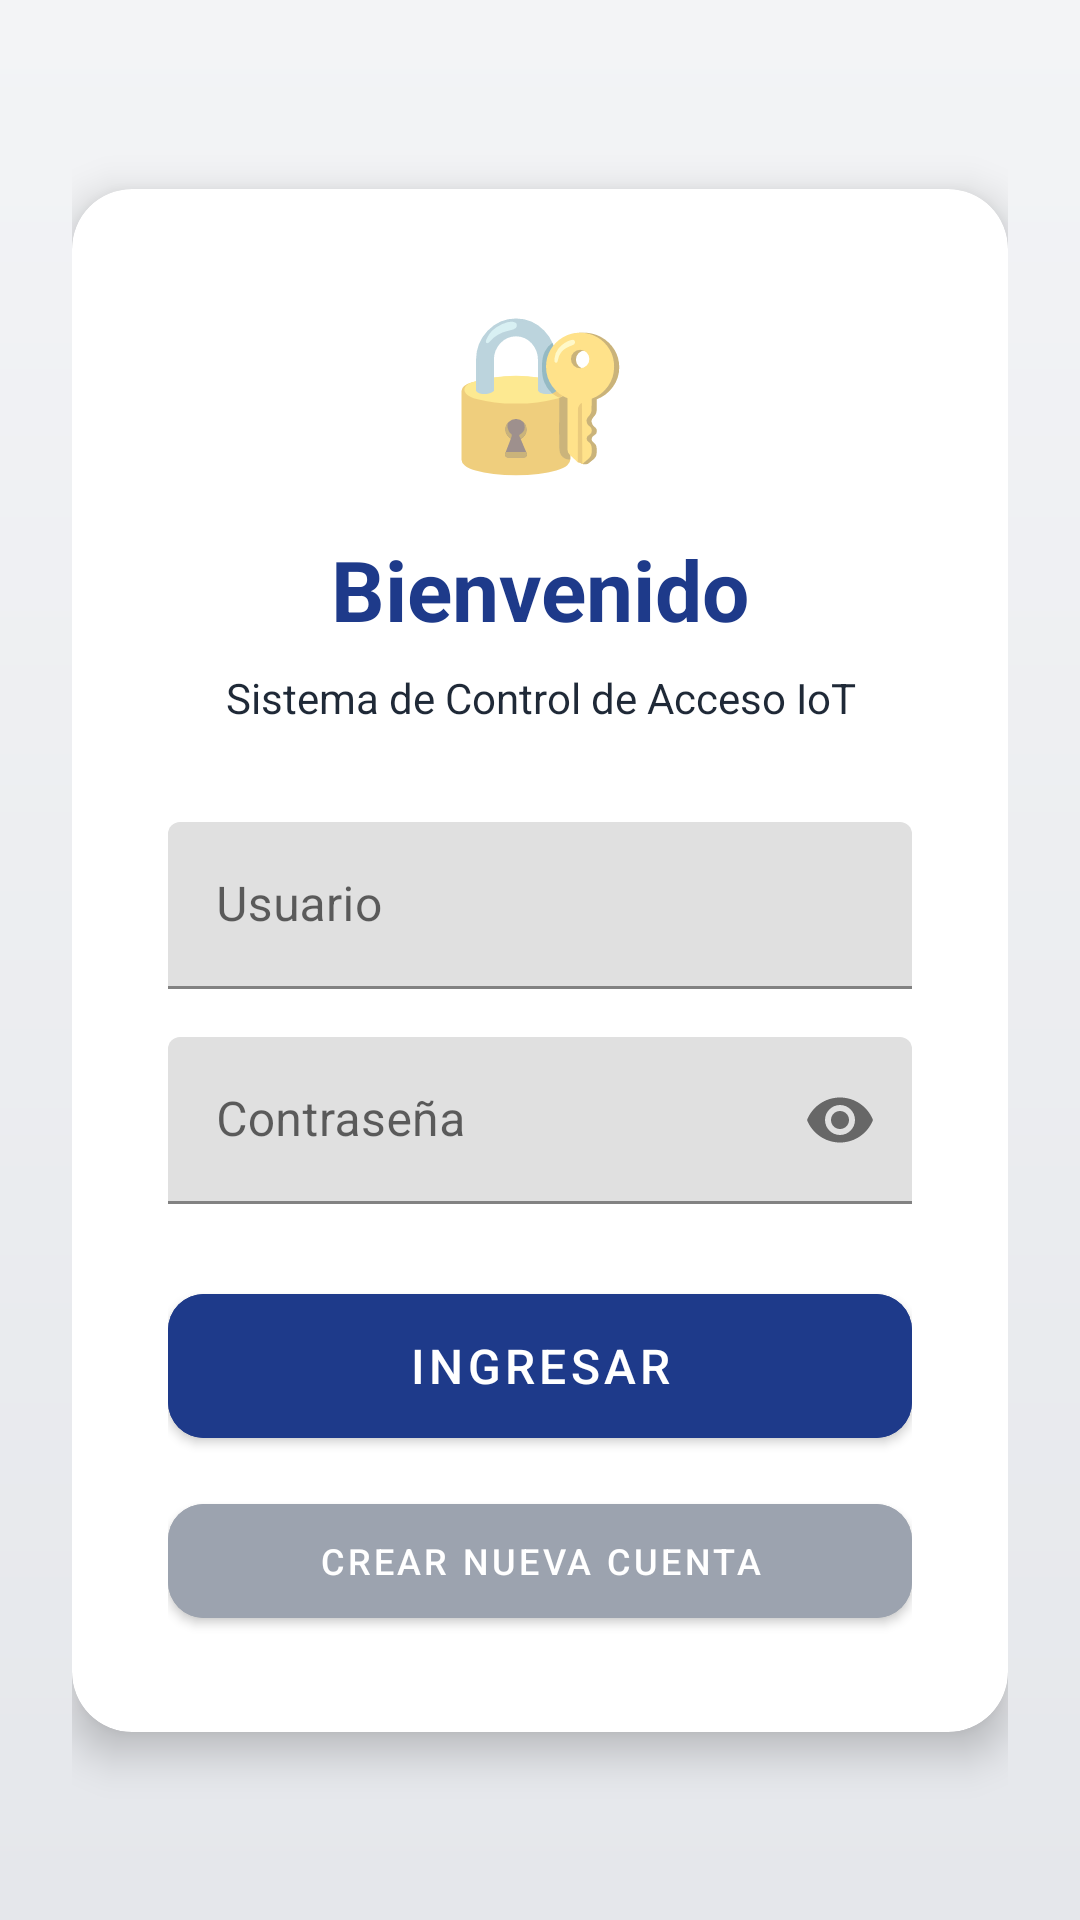

Android layout source for this screen:
<!-- AndroidManifest.xml: application theme Theme.ControlAccesoIoT -->
<!-- res/layout/activity_login.xml -->
<?xml version="1.0" encoding="utf-8"?>
<androidx.constraintlayout.widget.ConstraintLayout xmlns:android="http://schemas.android.com/apk/res/android"
    xmlns:app="http://schemas.android.com/apk/res-auto"
    android:layout_width="match_parent"
    android:layout_height="match_parent"
    android:background="@drawable/bg_gradient"
    android:padding="24dp">

    <androidx.cardview.widget.CardView
        android:layout_width="match_parent"
        android:layout_height="wrap_content"
        app:cardCornerRadius="20dp"
        app:cardElevation="8dp"
        app:layout_constraintBottom_toBottomOf="parent"
        app:layout_constraintTop_toTopOf="parent">

        <LinearLayout
            android:layout_width="match_parent"
            android:layout_height="wrap_content"
            android:orientation="vertical"
            android:padding="32dp">

            <TextView
                android:layout_width="match_parent"
                android:layout_height="wrap_content"
                android:text="🔐"
                android:textSize="50sp"
                android:gravity="center"
                android:layout_marginBottom="16dp"/>

            <TextView
                android:layout_width="match_parent"
                android:layout_height="wrap_content"
                android:text="Bienvenido"
                android:textColor="@color/primary"
                android:textSize="28sp"
                android:textStyle="bold"
                android:gravity="center"
                android:layout_marginBottom="8dp" />

            <TextView
                android:layout_width="match_parent"
                android:layout_height="wrap_content"
                android:text="Sistema de Control de Acceso IoT"
                android:textColor="@color/text_dark"
                android:textSize="14sp"
                android:gravity="center"
                android:layout_marginBottom="32dp" />

            <com.google.android.material.textfield.TextInputLayout
                android:layout_width="match_parent"
                android:layout_height="wrap_content"
                android:layout_marginBottom="16dp"
                android:hint="Usuario">

                <com.google.android.material.textfield.TextInputEditText
                    android:id="@+id/etUsuario"
                    android:layout_width="match_parent"
                    android:layout_height="wrap_content"
                    android:inputType="text" />
            </com.google.android.material.textfield.TextInputLayout>

            <com.google.android.material.textfield.TextInputLayout
                android:layout_width="match_parent"
                android:layout_height="wrap_content"
                android:layout_marginBottom="24dp"
                android:hint="Contraseña"
                app:passwordToggleEnabled="true">

                <com.google.android.material.textfield.TextInputEditText
                    android:id="@+id/etPassword"
                    android:layout_width="match_parent"
                    android:layout_height="wrap_content"
                    android:inputType="textPassword" />
            </com.google.android.material.textfield.TextInputLayout>

            <com.google.android.material.button.MaterialButton
                android:id="@+id/btnIngresar"
                android:layout_width="match_parent"
                android:layout_height="60dp"
                android:text="INGRESAR"
                android:textSize="16sp"
                app:cornerRadius="12dp"
                android:backgroundTint="@color/primary" />

            <com.google.android.material.button.MaterialButton
                android:id="@+id/btnIrARegistro"
                android:layout_width="match_parent"
                android:layout_height="50dp"
                android:text="CREAR NUEVA CUENTA"
                android:textSize="12sp"
                android:backgroundTint="#9CA3AF"
                app:cornerRadius="12dp"
                android:layout_marginTop="10dp" />

        </LinearLayout>
    </androidx.cardview.widget.CardView>
</androidx.constraintlayout.widget.ConstraintLayout>
<!-- resources referenced by this layout -->
<resources>
  <color name="primary">#1E3A8A</color>
  <color name="text_dark">#1F2937</color>
  <!-- drawable bg_gradient (drawable) -->
  <?xml version="1.0" encoding="utf-8"?>
  <shape xmlns:android="http://schemas.android.com/apk/res/android">
      <gradient
          android:angle="270"
          android:startColor="@color/bg_gradient_start"
          android:endColor="@color/bg_gradient_end"
          android:type="linear" />
  </shape>
  <style name="Theme.ControlAccesoIoT" parent="Theme.MaterialComponents.DayNight.NoActionBar">
          <item name="colorPrimary">@color/primary</item>
          <item name="colorPrimaryVariant">@color/primary_dark</item>
          <item name="colorOnPrimary">@color/white</item>
      </style>
  <color name="bg_gradient_start">#F3F4F6</color>
  <color name="bg_gradient_end">#E5E7EB</color>
  <color name="primary_dark">#172554</color>
  <color name="white">#FFFFFF</color>
</resources>
